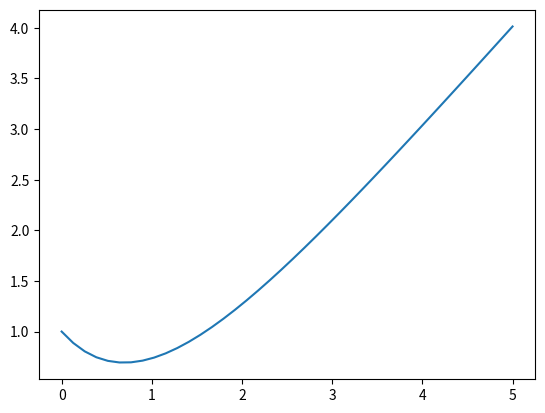

This chart was generated by the following Python code:
import numpy as np
import matplotlib.pyplot as plt
from scipy.integrate import odeint

def f(y,x):
    return x-y

x=np.linspace(0,5,40)
y0=1
y=odeint(f,y0,x)
plt.plot(x,y)
plt.show()
